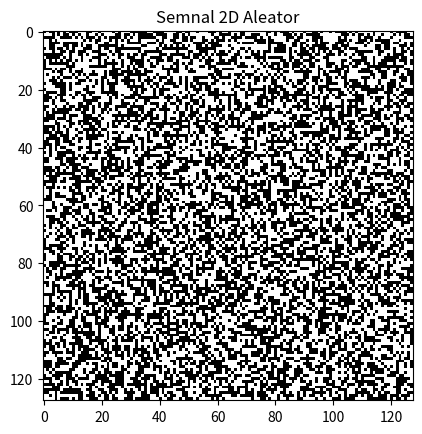

Write the Python code that produced this figure.
import numpy as np
from matplotlib import pyplot as plt


def ex1a():
    start = 0
    end = 0.03
    step = 0.0005

    time_axis = np.arange(start, end + step, step)
    print(time_axis)
    return time_axis


def x(t):
    return np.cos(520 * np.pi * t + np.pi / 3)


def y(t):
    return np.cos(280 * np.pi * t - np.pi / 3)


def z(t):
    return np.cos(120 * np.pi * t + np.pi / 3)


def sinusR(t):
    return np.sin(120 * np.pi * t + np.pi / 3)


def ex1b():
    plt.figure(figsize=(10, 6))
    plt.subplot(3, 1, 1)
    plt.plot(ex1a(), x(ex1a()), label='x(t)')
    plt.title('Semnal x(t)')
    plt.grid(True)
    plt.legend()

    plt.subplot(3, 1, 2)
    plt.plot(ex1a(), y(ex1a()), label='y(t)')
    plt.title('Semnal y(t)')
    plt.grid(True)
    plt.legend()

    plt.subplot(3, 1, 3)
    plt.plot(ex1a(), z(ex1a()), label='z(t)')
    plt.title('Semnal z(t)')
    plt.grid(True)
    plt.legend()

    plt.tight_layout()
    plt.show()


def ex1c():
    fq = 200
    T = 1
    num_samples = int(fq * T)

    time_samples = np.linspace(0, T, num_samples, endpoint=False)
    plt.figure(figsize=(10, 6))

    plt.subplot(3, 1, 1)
    plt.stem(time_samples, x(time_samples), label='x[n]')
    plt.title('Eșantionare x[n] la 200 Hz')
    plt.grid(True)
    plt.legend()

    plt.subplot(3, 1, 2)
    plt.stem(time_samples, y(time_samples), label='y[n]')
    plt.title('Eșantionare y[n] la 200 Hz')
    plt.grid(True)
    plt.legend()

    plt.subplot(3, 1, 3)
    plt.stem(time_samples, z(time_samples), label='z[n]')
    plt.title('Eșantionare z[n] la 200 Hz')
    plt.grid(True)
    plt.legend()

    plt.tight_layout()
    plt.show()


def ex2a():
    fq = 400
    T = 4
    num_samples = int(fq * T)

    time_samples = np.linspace(0, T, num_samples, endpoint=False)
    plt.figure(figsize=(10, 6))

    plt.subplot(3, 1, 1)
    plt.stem(time_samples, sinusR(time_samples), label='a')
    plt.title('a')
    plt.grid(True)
    plt.legend()

    plt.tight_layout()
    plt.show()


def ex2b():
    fq = 800
    T = 3
    num_samples = int(fq * T)

    time_samples = np.linspace(0, T, num_samples, endpoint=False)
    plt.figure(figsize=(10, 6))

    plt.subplot(3, 1, 1)
    plt.stem(time_samples, sinusR(time_samples), label='b')
    plt.title('b')
    plt.grid(True)
    plt.legend()

    plt.tight_layout()
    plt.show()


def ex2c():
    frequency = 240
    T = 1

    num_samples = int(T * frequency)

    t = np.linspace(0, T, num_samples, endpoint=False)

    sawtooth_signal = t * frequency - np.floor(t * frequency)

    plt.plot(t, sawtooth_signal)
    plt.title('Semnal "Sawtooth" cu 240 Hz')
    plt.xlabel('Timp (secunde)')
    plt.ylabel('Amplitudine')
    plt.grid(True)
    plt.show()


def ex2d():
    frequency = 300
    T = 0.1

    num_samples = int(T * frequency)

    t = np.linspace(0, T, num_samples, endpoint=False)

    plt.plot(t, np.sign(sinusR(t)))
    plt.title('Semnal "Square" cu 300 Hz folosind numpy.sign')
    plt.xlabel('Timp (secunde)')
    plt.ylabel('Amplitudine')
    plt.grid(True)
    plt.show()


def ex2e():
    x = 128
    y = 128

    random_signal = np.random.rand(x, y)

    plt.imshow(random_signal, cmap='gray', interpolation='nearest')
    plt.title('Semnal 2D Aleator')
    plt.show()


def ex2f():
    x = 128 * 128
    combineArray = np.concatenate((np.zeros(int(x / 2)), np.ones(int(x / 2))))
    np.random.shuffle(combineArray)
    shuffled_image = combineArray.reshape(128, 128)

    plt.imshow(shuffled_image, cmap='gray',interpolation='nearest')
    plt.title('Semnal 2D Aleator')
    plt.show()


if __name__ == "__main__":
    ex2f()

    #3.a.  1/2000 = 0.0005s
    #3.b. 1byte = 8 biti
    #  4 x 2000 x  3600 / 8 = 360,000bytes
